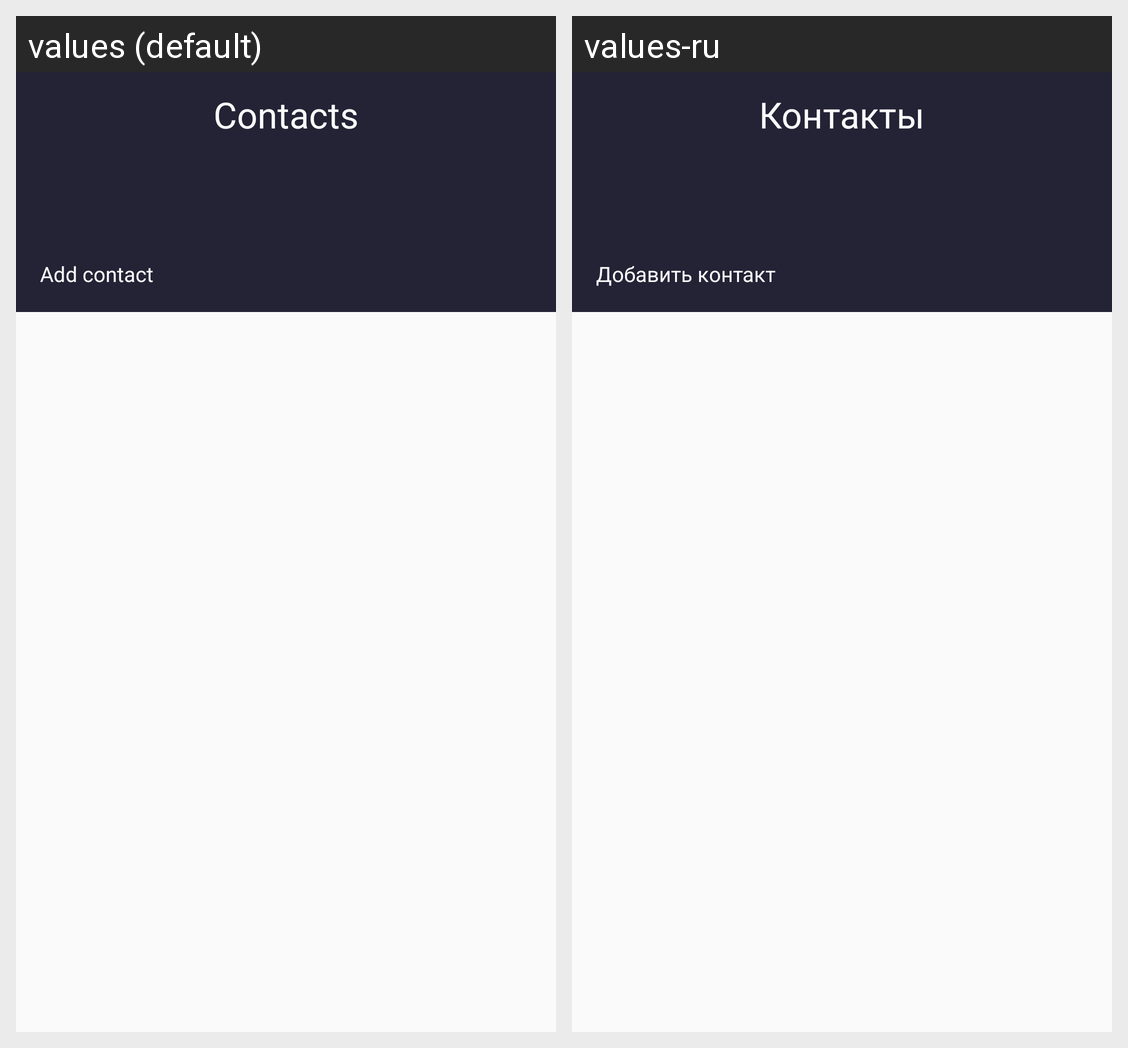

Strings drawn on this Android screen and how each of the app's shown locales translates them:
Android screen res/layout/fragment_contacts.xml rendered under 2 locales, left to right: values (default), values-ru. Device: Nexus 5 (rendered at 1080×1920; each locale shown at half size, 540×960, under a caption strip naming it); theme Theme.Level3.
Strings drawn on this screen, with the default value and each locale's value (text and hints the layout hard-codes, and strings that could not be matched under every locale, appear in the picture but are not listed):

tv_contacts
  values: Contacts
  values-ru: Контакты

tv_add_contact
  values: Add contact
  values-ru: Добавить контакт
